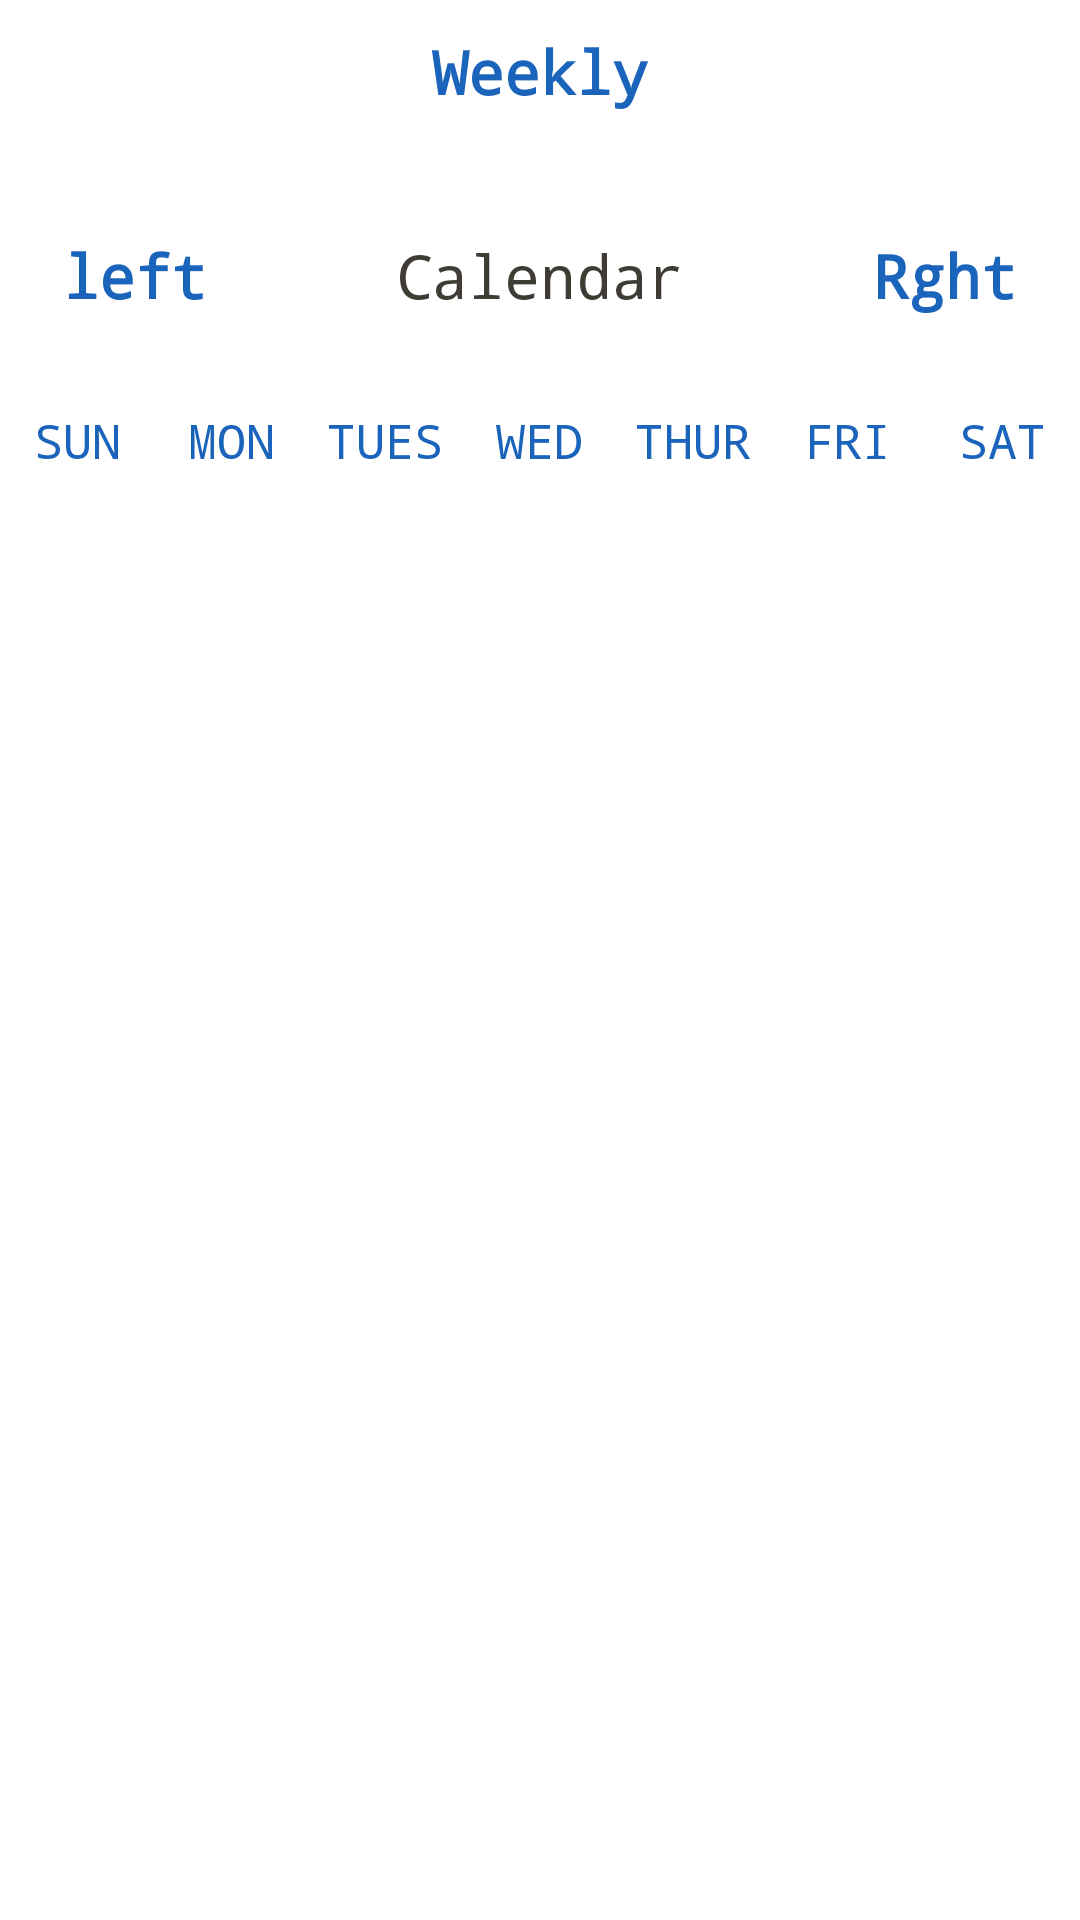

The Android layout XML behind this screen, and the referenced resources:
<!-- AndroidManifest.xml: application theme Theme.BookLibraryApp -->
<!-- res/layout/activity_calendar.xml -->
<?xml version="1.0" encoding="utf-8"?>
<LinearLayout
    xmlns:android="http://schemas.android.com/apk/res/android"
    xmlns:app="http://schemas.android.com/apk/res-auto"
    xmlns:tools="http://schemas.android.com/tools"
    android:layout_width="match_parent"
    android:layout_height="match_parent"
    android:orientation="vertical"
    android:background="@color/white"

    tools:context = ".CalendarActivity"
    >


    <Button
        android:layout_width="wrap_content"
        android:layout_height="wrap_content"
        android:layout_gravity = "center"
        android:text= "Weekly"
        android:textColor="@color/darkBlue"
        android:background="@null"
        android:textStyle="bold"
        android:onClick="weeklyAction"
        android:textSize="20sp"/>
    <LinearLayout
        android:layout_width="match_parent"
        android:layout_height="wrap_content"
        android:orientation="horizontal"
        android:layout_marginBottom="20dp"
        android:layout_marginTop="20dp">
        
        <Button
            android:layout_width="0dp"
            android:layout_height="wrap_content"
            android:layout_weight="1"
            android:text= "left"
            android:textColor="@color/darkBlue"
            android:background="@null"
            android:textStyle="bold"
            android:onClick="previousMonthAction"
            android:textSize="20sp"/>


        <TextView
            android:id="@+id/monthYearTV"
            android:layout_width="0dp"
            android:layout_height="wrap_content"
            android:layout_weight="2"
            android:textSize="20sp"
            android:textAlignment="center"
            android:textColor="@color/black"

            android:text="Calendar" />

        <Button
            android:layout_width="0dp"
            android:layout_height="wrap_content"
            android:layout_weight="1"
            android:text= "Rght"
            android:textColor="@color/darkBlue"
            android:background="@null"
            android:textStyle="bold"
            android:onClick="nextMonthAction"
            android:textSize="20sp"/>
    </LinearLayout>
    
    <LinearLayout
        android:layout_width="match_parent"
        android:layout_height="wrap_content"
        android:orientation="horizontal">
        <TextView
            android:layout_width = "0dp"
            android:layout_height="wrap_content"
            android:layout_weight="1"
            android:text="SUN"
            android:textColor="@color/darkBlue"
            android:textAlignment="center"
            android:textSize="16sp"/>
        <TextView
            android:layout_width = "0dp"
            android:layout_height="wrap_content"
            android:layout_weight="1"
            android:text="MON"
            android:textColor="@color/darkBlue"
            android:textAlignment="center"
            android:textSize="16sp"/>
        <TextView
            android:layout_width = "0dp"
            android:layout_height="wrap_content"
            android:layout_weight="1"
            android:text="TUES"
            android:textColor="@color/darkBlue"
            android:textAlignment="center"
            android:textSize="16sp"/>
        <TextView
            android:layout_width = "0dp"
            android:layout_height="wrap_content"
            android:layout_weight="1"
            android:text="WED"
            android:textColor="@color/darkBlue"
            android:textAlignment="center"
            android:textSize="16sp"/>
        <TextView
            android:layout_width = "0dp"
            android:layout_height="wrap_content"
            android:layout_weight="1"
            android:text="THUR"
            android:textColor="@color/darkBlue"
            android:textAlignment="center"
            android:textSize="16sp"/>
        <TextView
            android:layout_width = "0dp"
            android:layout_height="wrap_content"
            android:layout_weight="1"
            android:text="FRI"
            android:textColor="@color/darkBlue"
            android:textAlignment="center"
            android:textSize="16sp"/>
        <TextView
            android:layout_width = "0dp"
            android:layout_height="wrap_content"
            android:layout_weight="1"
            android:text="SAT"
            android:textColor="@color/darkBlue"
            android:textAlignment="center"
            android:textSize="16sp"/>


    </LinearLayout>


    <androidx.recyclerview.widget.RecyclerView
        android:id="@+id/calendarRecylerView"
        android:layout_width="match_parent"
        android:layout_height="750dp"
        android:layout_gravity="bottom"

        />



</LinearLayout>
<!-- resources referenced by this layout -->
<resources>
  <color name="black">#3E3C34</color>
  <color name="darkBlue"> #1a64bb </color>
  <color name="white">#FFFFFFFF</color>
  <style name="Theme.BookLibraryApp" parent="Theme.AppCompat.Light.NoActionBar">
          
          <item name="android:statusBarColor">@color/black</item>
          <item name="colorAccent">@color/mutedPurple</item>
          <item name="colorPrimaryDark"> @color/mutedOrange </item>
          <item name="colorPrimary"> @color/cream</item>
          <item name="android:windowBackground">@color/cream</item>
          <item name="android:fontFamily"> monospace</item>
          <item name="android:textAllCaps"> false </item>
  
      </style>
  <color name="mutedPurple">#CDB7DD</color>
  <color name="mutedOrange">#F6A474</color>
  <color name="cream">#FEFAEF</color>
</resources>
